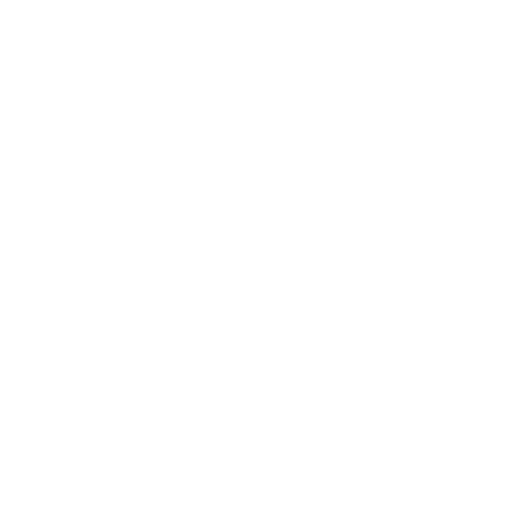
t = 0.00 s
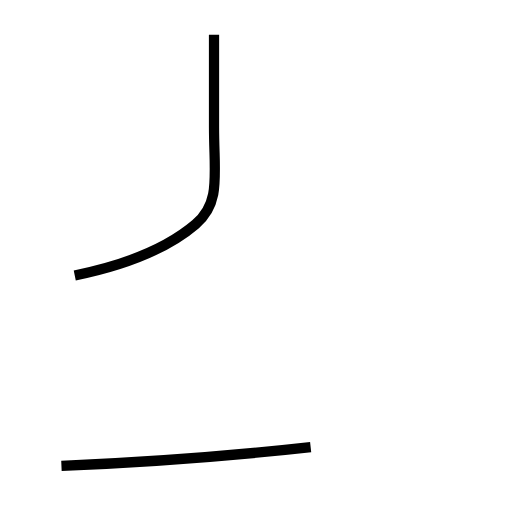
t = 1.69 s
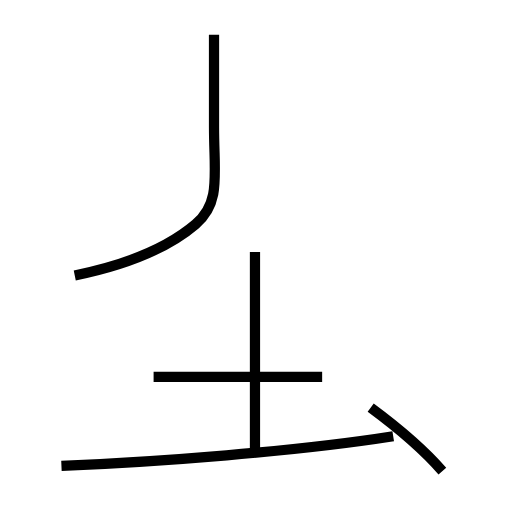
t = 3.30 s
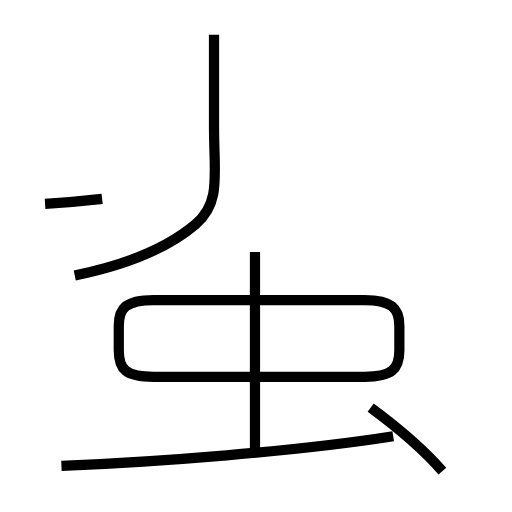
t = 4.95 s
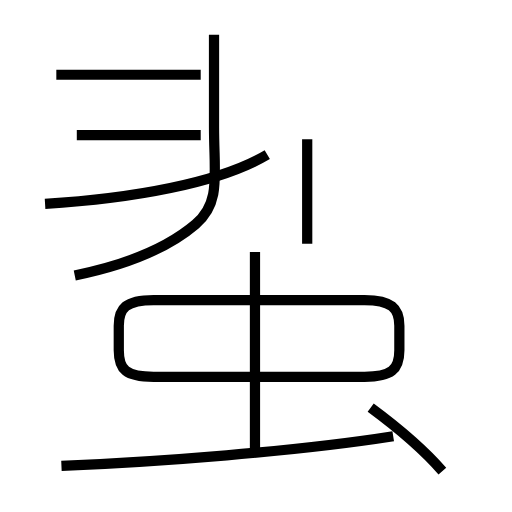
t = 6.54 s
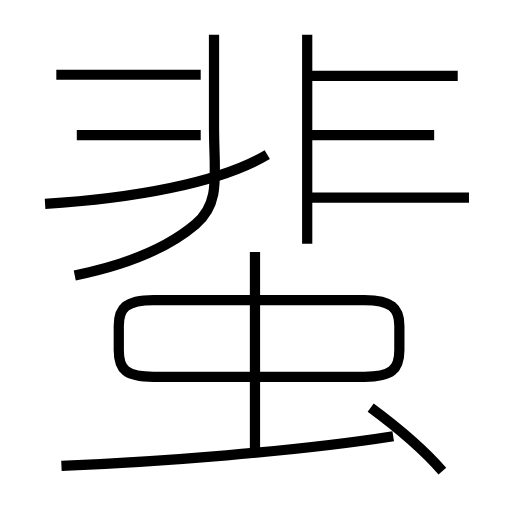
t = 8.13 s

The animated SVG that drew these frames (rendered in a browser with its animation timeline set to each time). Animation: 12 SMIL elements (animate=12); one cycle of 8.13 s.

<?xml version='1.0' encoding='utf-8'?>
<svg viewBox="0.0 -6.0 50.0 50.0" version="1.1" xmlns="http://www.w3.org/2000/svg"><rect x="-1000" y="-1000" width="2000" height="2000" stroke="white" fill="white" /><g style="fill:none;stroke:#000000;stroke-width:1"><path d="M 7.3 -17.1 C 12.2 -18.1 16.4 -19.8 19.1 -22.1 C 21.6 -24.2 20.9 -26.9 20.9 -31.6 L 20.9 -40.6 " transform="translate(0.0 38.0)" stroke-dasharray="31.994293658200203" stroke-dashoffset="31.994293658200203"><animate attributeName="stroke-dashoffset" from="31.994293658200203" to="0" dur="0.959828809746006s" begin="0s" fill="freeze" /></path><path d="M 6.0 1.5 C 15.3 1.1 28.9 0.1 38.4 -1.4 " transform="translate(0.0 38.0)" stroke-dasharray="32.5439798609652" stroke-dashoffset="32.5439798609652"><animate attributeName="stroke-dashoffset" from="32.5439798609652" to="0" dur="0.976319395828956s" begin="0.959828809746006s" fill="freeze" /></path><path d="M 24.9 0.2 L 24.9 -19.4 " transform="translate(0.0 38.0)" stroke-dasharray="19.599999999999998" stroke-dashoffset="19.599999999999998"><animate attributeName="stroke-dashoffset" from="19.599999999999998" to="0" dur="0.588s" begin="1.9361482055749621s" fill="freeze" /></path><path d="M 43.2 2.0 C 41.2 -0.3 38.5 -2.5 36.2 -4.2 " transform="translate(0.0 38.0)" stroke-dasharray="9.368576753232924" stroke-dashoffset="9.368576753232924"><animate attributeName="stroke-dashoffset" from="9.368576753232924" to="0" dur="0.2810573025969877s" begin="2.5241482055749622s" fill="freeze" /></path><path d="M 15.0 -7.2 L 35.6 -7.2 C 38.2 -7.2 39.0 -7.9 39.0 -9.8 L 39.0 -12.2 C 39.0 -13.9 38.2 -14.7 35.6 -14.7 L 15.0 -14.7 C 12.3 -14.7 11.6 -13.9 11.6 -12.2 L 11.6 -9.8 C 11.6 -7.9 12.3 -7.2 15.0 -7.2 Z " transform="translate(0.0 38.0)" stroke-dasharray="65.83404857846226" stroke-dashoffset="65.83404857846226"><animate attributeName="stroke-dashoffset" from="65.83404857846226" to="0" dur="1.9750214573538676s" begin="2.80520550817195s" fill="freeze" /></path><path d="M 4.4 -24.1 C 12.8 -24.6 21.4 -26.1 26.1 -28.9 " transform="translate(0.0 38.0)" stroke-dasharray="22.395978794932113" stroke-dashoffset="22.395978794932113"><animate attributeName="stroke-dashoffset" from="22.395978794932113" to="0" dur="0.6718793638479633s" begin="4.780226965525817s" fill="freeze" /></path><path d="M 19.6 -30.8 L 7.5 -30.8 " transform="translate(0.0 38.0)" stroke-dasharray="12.100000000000001" stroke-dashoffset="12.100000000000001"><animate attributeName="stroke-dashoffset" from="12.100000000000001" to="0" dur="0.36300000000000004s" begin="5.45210632937378s" fill="freeze" /></path><path d="M 19.6 -36.7 L 5.5 -36.7 " transform="translate(0.0 38.0)" stroke-dasharray="14.100000000000001" stroke-dashoffset="14.100000000000001"><animate attributeName="stroke-dashoffset" from="14.100000000000001" to="0" dur="0.42300000000000004s" begin="5.815106329373781s" fill="freeze" /></path><path d="M 30.0 -20.2 L 30.0 -40.6 " transform="translate(0.0 38.0)" stroke-dasharray="20.400000000000002" stroke-dashoffset="20.400000000000002"><animate attributeName="stroke-dashoffset" from="20.400000000000002" to="0" dur="0.612s" begin="6.238106329373781s" fill="freeze" /></path><path d="M 45.8 -24.7 L 30.1 -24.7 " transform="translate(0.0 38.0)" stroke-dasharray="15.699999999999996" stroke-dashoffset="15.699999999999996"><animate attributeName="stroke-dashoffset" from="15.699999999999996" to="0" dur="0.47099999999999986s" begin="6.850106329373781s" fill="freeze" /></path><path d="M 42.4 -30.8 L 30.1 -30.8 " transform="translate(0.0 38.0)" stroke-dasharray="12.299999999999997" stroke-dashoffset="12.299999999999997"><animate attributeName="stroke-dashoffset" from="12.299999999999997" to="0" dur="0.3689999999999999s" begin="7.321106329373781s" fill="freeze" /></path><path d="M 44.7 -36.6 L 30.1 -36.6" transform="translate(0.0 38.0)" stroke-dasharray="14.600000000000001" stroke-dashoffset="14.600000000000001"><animate attributeName="stroke-dashoffset" from="14.600000000000001" to="0" dur="0.438s" begin="7.690106329373781s" fill="freeze" /></path></g></svg>
